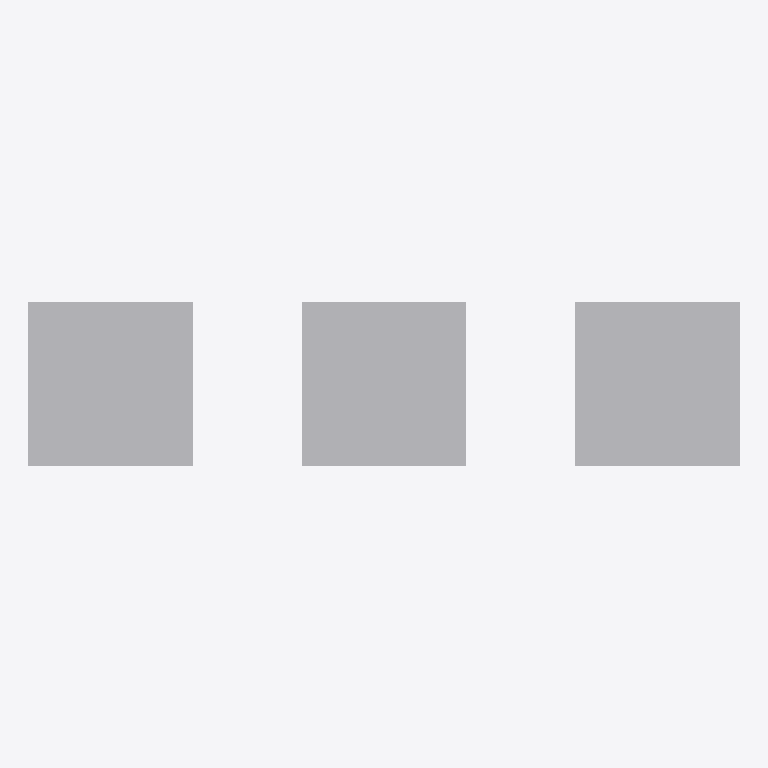
Plan cut of the same IFC building model at storey 'Level 1' (level 0.00 m, cut at 1.40 m), seen from above with north up, elements coloured by IFC class: 3 other elements (light grey). Cut surfaces are drawn darker.
Extent 15.8 m × 3.7 m × 3.7 m (x, y, z). Storeys (1): Level 1 at 0.00 m. Elements (3): 3 IfcBuildingElementProxy.

HEADER;
FILE_DESCRIPTION(('ViewDefinition [CoordinationView_V2.0]'),'2;1');
FILE_NAME('Project Number','2022-02-18T08:04:59',(''),(''),'The EXPRESS Data Manager Version 5.02.0100.07 : ','20200210_1400(x64) - Exporter 20.3.3.0 - Alterna','');
FILE_SCHEMA(('IFC2X3'));
ENDSEC;
DATA;
#128=IFCPROJECT('3ysFshPPX0OBohzWgsL_0u',#42,'Project Number',$,$,'Project Name','Project Status',(#120),#115);
#152=IFCSITE('3ysFshPPX0OBohzWgsL_0w',#42,'Default',$,$,#151,$,$,.ELEMENT.,(42,21,30,344238),(-71,-3,-35,-194702),0.0,$,$);
#139=IFCBUILDING('3ysFshPPX0OBohzWgsL_0v',#42,'',$,$,#33,$,'',.ELEMENT.,$,$,#135);
#148=IFCBUILDINGSTOREY('3ysFshPPX0OBohzWf9g1wh',#42,'Level 1',$,'Level:Story Level',#146,$,'Level 1',.ELEMENT.,0.0);
#215=IFCBUILDINGELEMENTPROXY('19O_NH_$L8ehJUNO3WtxHj',#42,'Family1:Family1:153969',$,'Family1:Family1',#214,#208,'153969',$);
#301=IFCBUILDINGELEMENTPROXY('19O_NH_$L8ehJUNO3WtxT_',#42,'Family1:Family1:154210',$,'Family1:Family1',#300,#294,'154210',$);
#271=IFCBUILDINGELEMENTPROXY('19O_NH_$L8ehJUNO3WtxTS',#42,'Family1:Family1:154176',$,'Family1:Family1',#270,#264,'154176',$);
ENDSEC;
